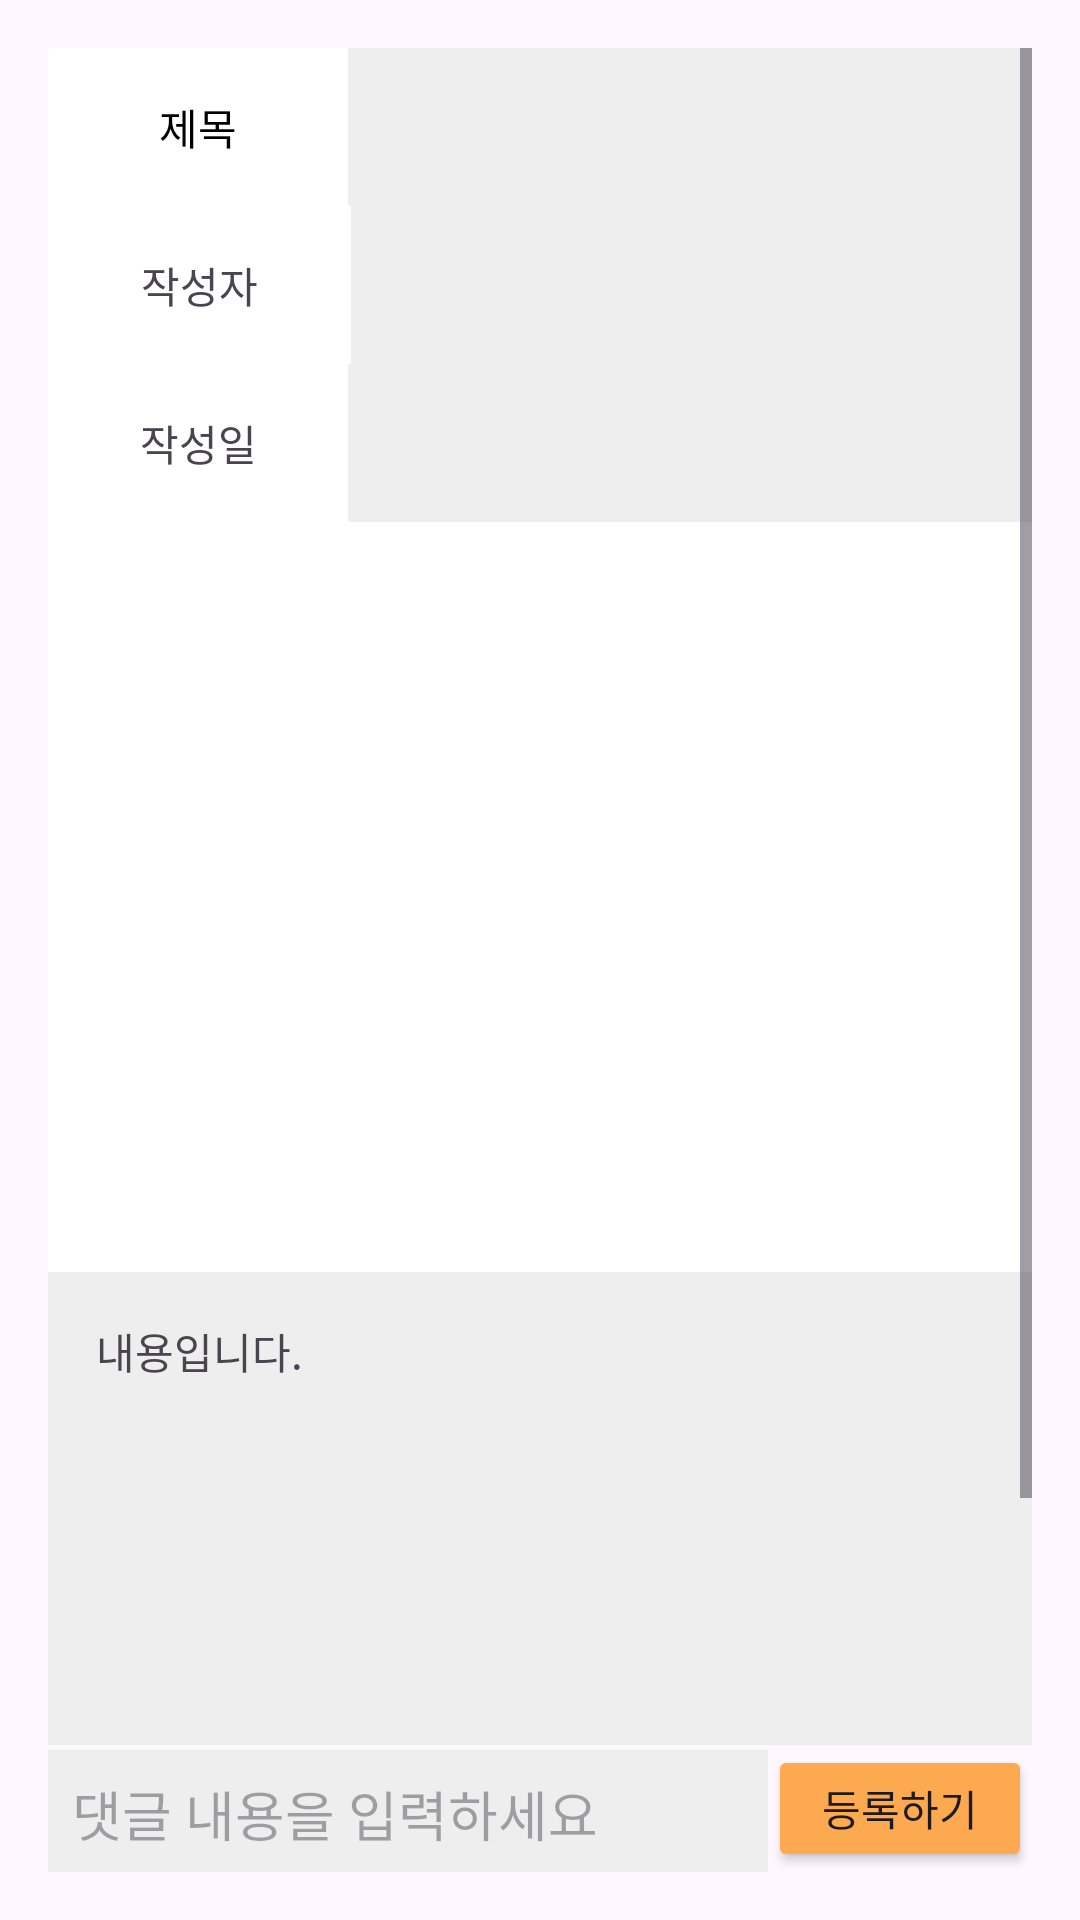

The Android layout XML behind this screen, and the referenced resources:
<!-- AndroidManifest.xml: application theme Theme.Shine -->
<!-- res/layout/fragment_postdetail_fm.xml -->
<?xml version="1.0" encoding="utf-8"?>
<FrameLayout xmlns:android="http://schemas.android.com/apk/res/android"
    xmlns:app="http://schemas.android.com/apk/res-auto"
    xmlns:tools="http://schemas.android.com/tools"
    android:layout_width="match_parent"
    android:layout_height="match_parent"
    tools:context=".Fragment.postdetail_fm">

    <LinearLayout
        android:layout_width="match_parent"
        android:padding="16dp"
        android:layout_height="match_parent"
        android:orientation="vertical">

        <ScrollView
            android:layout_width="match_parent"
            android:layout_height="match_parent"
            android:layout_weight="1"
            android:background="#eeeeee"
            android:fillViewport="true">

            <LinearLayout
                android:layout_width="match_parent"
                android:layout_height="wrap_content"
                android:orientation="vertical">

                <LinearLayout
                    android:layout_width="match_parent"
                    android:layout_height="wrap_content"
                    android:orientation="horizontal">

                    <TextView
                        android:layout_width="100dp"
                        android:layout_height="wrap_content"
                        android:background="@color/white"
                        android:gravity="center"
                        android:padding="16dp"
                        android:text="제목"
                        android:textColor="@color/black"
                        android:textSize="14sp" />

                    <TextView
                        android:id="@+id/title_tv"
                        android:layout_width="match_parent"
                        android:layout_height="wrap_content"
                        android:layout_weight="1"
                        android:background="#eeeeee"
                        android:padding="16dp" />
                </LinearLayout>

                <LinearLayout
                    android:layout_width="match_parent"
                    android:layout_height="match_parent"
                    android:orientation="horizontal">

                    <TextView
                        android:layout_width="101dp"
                        android:layout_height="wrap_content"
                        android:background="@color/white"
                        android:gravity="center"
                        android:padding="16dp"
                        android:text="작성자" />

                    <TextView
                        android:id="@+id/name_tv"
                        android:layout_width="match_parent"
                        android:layout_height="wrap_content"
                        android:layout_weight="1"
                        android:background="#eeeeee"
                        android:padding="16dp" />
                </LinearLayout>

                <LinearLayout
                    android:layout_width="match_parent"
                    android:layout_height="wrap_content"
                    android:orientation="horizontal">

                    <TextView
                        android:layout_width="100dp"
                        android:layout_height="wrap_content"
                        android:background="@color/white"
                        android:gravity="center"
                        android:padding="16dp"
                        android:text="작성일" />

                    <TextView
                        android:id="@+id/date_tv"
                        android:layout_width="match_parent"
                        android:layout_height="wrap_content"
                        android:layout_weight="1"
                        android:background="#eeeeee"
                        android:padding="16dp" />
                </LinearLayout>

                <ImageView
                    android:id="@+id/image_img"
                    android:layout_width="match_parent"
                    android:layout_height="250dp"
                    android:background="#FFFFFF"
                    android:padding="16dp"
                    android:src="@drawable/ic_launcher_foreground"
                    app:srcCompat="@drawable/image" />

                <TextView
                    android:id="@+id/content_tv"
                    android:layout_width="match_parent"
                    android:layout_height="200dp"
                    android:background="#eeeeee"
                    android:padding="16dp"
                    android:text="내용입니다." />

                <TextView
                    android:layout_width="match_parent"
                    android:layout_height="wrap_content"
                    android:background="@color/mainColor"
                    android:padding="16dp"
                    android:text="댓글"
                    android:textColor="#F6F0F0"
                    android:textSize="15sp"
                    android:textStyle="bold" />

                <androidx.recyclerview.widget.RecyclerView
                    android:id="@+id/rv"
                    android:layout_width="match_parent"
                    android:layout_height="match_parent" />

            </LinearLayout>
        </ScrollView>

        <LinearLayout
            android:layout_width="match_parent"
            android:layout_height="wrap_content"
            android:orientation="horizontal">

            <EditText
                android:id="@+id/et_comment"
                android:layout_width="match_parent"
                android:padding="8dp"
                android:layout_height="wrap_content"
                android:background="#eeeeee"
                android:layout_weight="1"
                android:hint="댓글 내용을 입력하세요"/>

            <Button
                android:id="@+id/btn"
                android:layout_width="wrap_content"
                android:layout_height="match_parent"
                android:backgroundTint="@color/mainColor"
                android:padding="8dp"
                android:text="등록하기" />
        </LinearLayout>
    </LinearLayout>


</FrameLayout>
<!-- resources referenced by this layout -->
<resources>
  <color name="black">#FF000000</color>
  <color name="mainColor">#FDA94F</color>
  <color name="white">#FFFFFFFF</color>
  <style name="Theme.Shine" parent="Base.Theme.Shine" />
  <style name="Base.Theme.Shine" parent="Theme.Material3.DayNight.NoActionBar">
           Customize your light theme here.
           <item name="colorPrimary">@color/mainColor</item>
      </style>
</resources>
